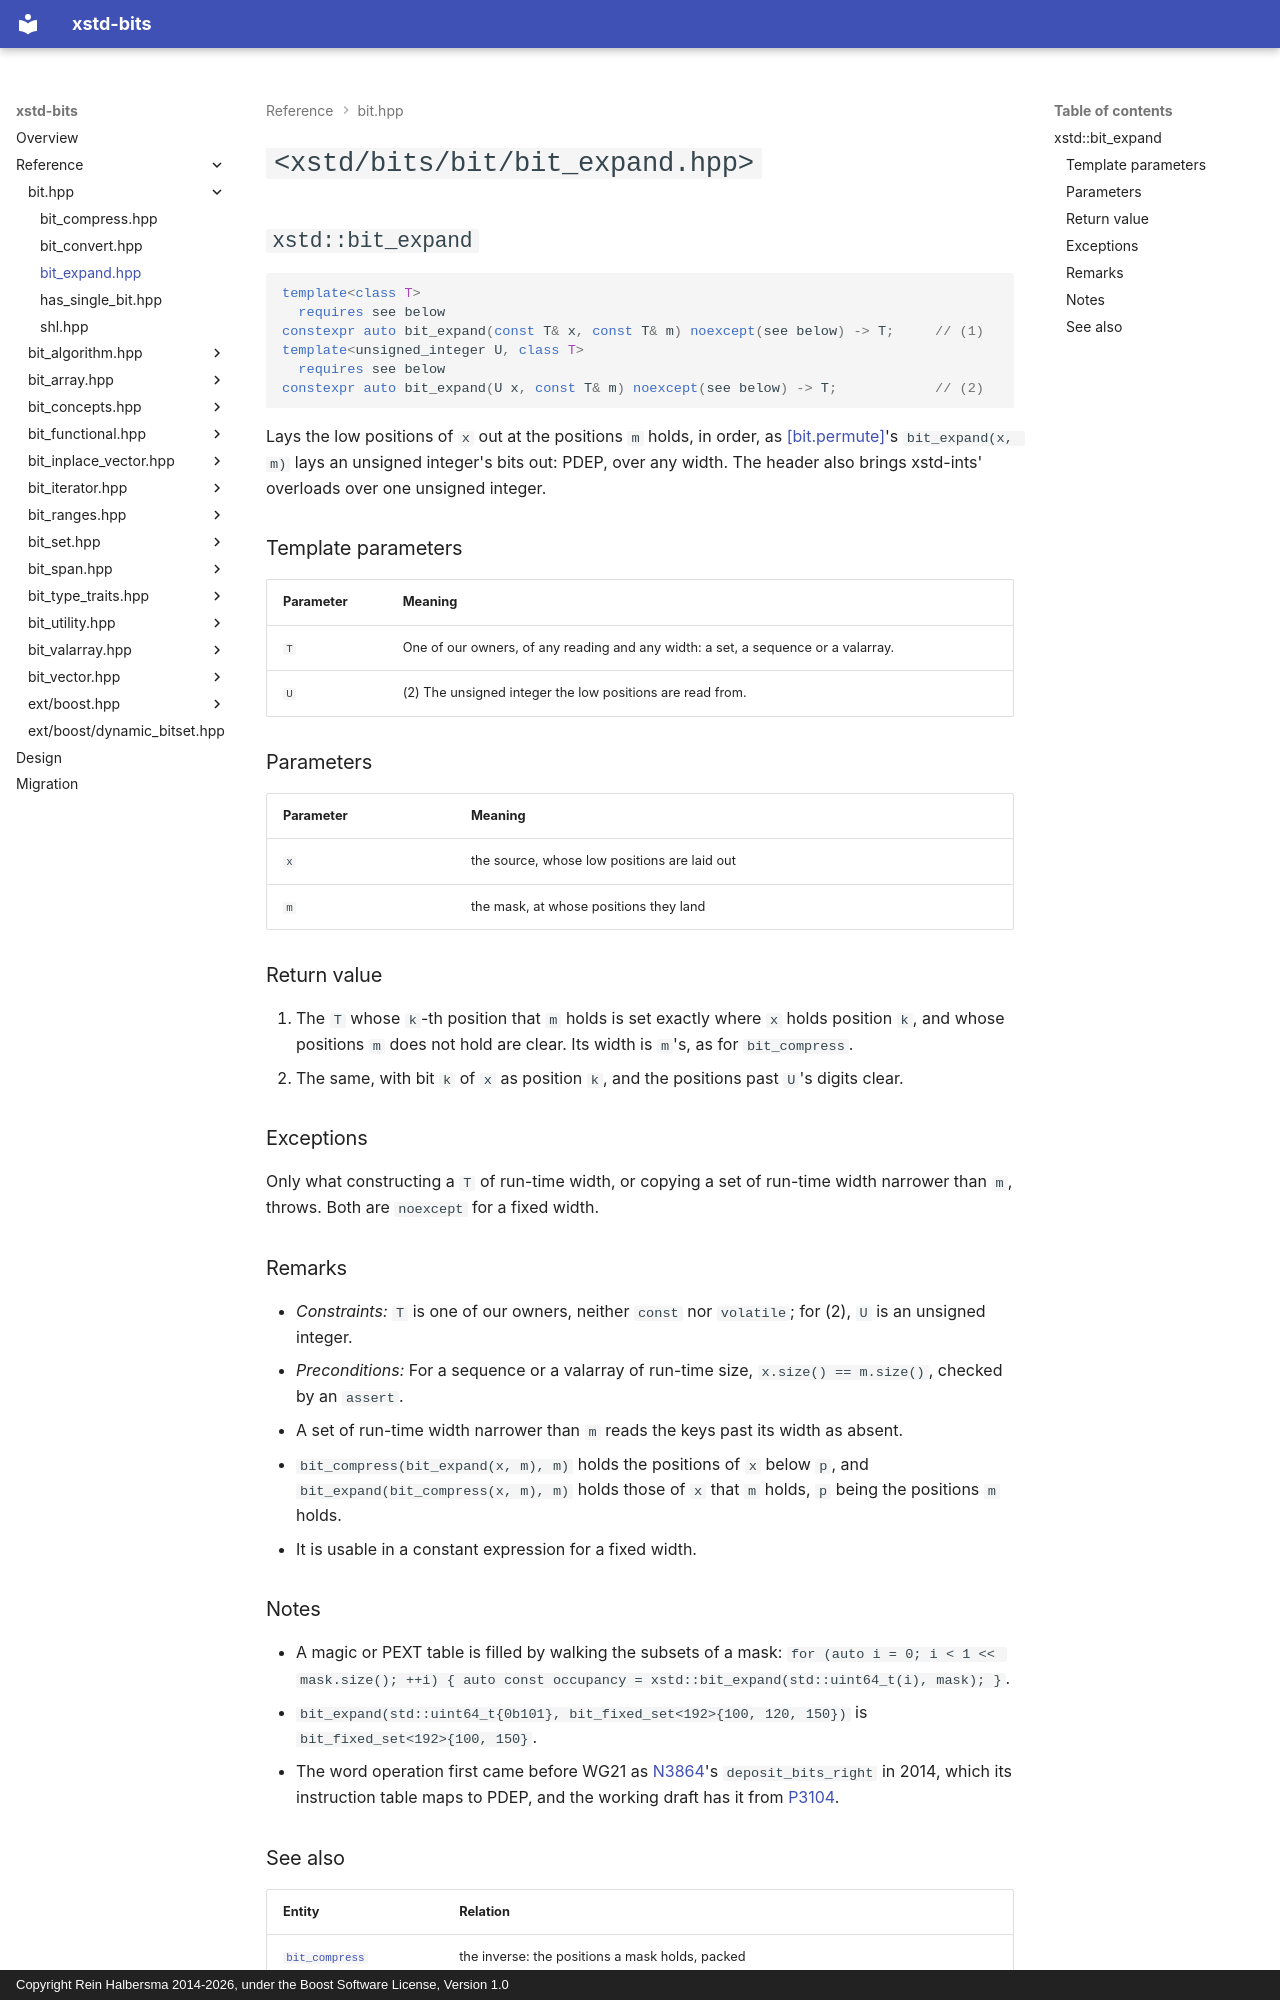

repository: rhalbersma/xstd-bits · page: reference/bit/bit_expand/index.html · generator: mkdocs · copyright: Copyright Rein Halbersma 2014-2026, under the Boost Software License, Version 1.0

# `<xstd/bits/bit/bit_expand.hpp>`

## `xstd::bit_expand`

```cpp
template<class T>
  requires see below
constexpr auto bit_expand(const T& x, const T& m) noexcept(see below) -> T;     // (1)
template<unsigned_integer U, class T>
  requires see below
constexpr auto bit_expand(U x, const T& m) noexcept(see below) -> T;            // (2)
```

Lays the low positions of `x` out at the positions `m` holds, in order, as
[[bit.permute]](https://eel.is/c++draft/bit.permute)'s `bit_expand(x, m)` lays an unsigned integer's bits out: PDEP,
over any width. The header also brings xstd-ints' overloads over one unsigned integer.

### Template parameters

| Parameter | Meaning |
| :-------- | :------ |
| `T` | One of our owners, of any reading and any width: a set, a sequence or a valarray. |
| `U` | (2) The unsigned integer the low positions are read from. |

### Parameters

| Parameter | Meaning |
| :-------- | :------ |
| `x` | the source, whose low positions are laid out |
| `m` | the mask, at whose positions they land |

### Return value

1. The `T` whose `k`-th position that `m` holds is set exactly where `x` holds position `k`, and whose positions `m`
   does not hold are clear. Its width is `m`'s, as for `bit_compress`.
2. The same, with bit `k` of `x` as position `k`, and the positions past `U`'s digits clear.

### Exceptions

Only what constructing a `T` of run-time width, or copying a set of run-time width narrower than `m`, throws. Both
are `noexcept` for a fixed width.

### Remarks

- *Constraints:* `T` is one of our owners, neither `const` nor `volatile`; for (2), `U` is an unsigned integer.
- *Preconditions:* For a sequence or a valarray of run-time size, `x.size() == m.size()`, checked by an `assert`.
- A set of run-time width narrower than `m` reads the keys past its width as absent.
- `bit_compress(bit_expand(x, m), m)` holds the positions of `x` below `p`, and `bit_expand(bit_compress(x, m), m)`
  holds those of `x` that `m` holds, `p` being the positions `m` holds.
- It is usable in a constant expression for a fixed width.

### Notes

- A magic or PEXT table is filled by walking the subsets of a mask:
  `for (auto i = 0; i < 1 << mask.size(); ++i) { auto const occupancy = xstd::bit_expand(std::uint64_t(i), mask); }`.
- `bit_expand(std::uint64_t{0b101}, bit_fixed_set<192>{100, 120, 150})` is `bit_fixed_set<192>{100, 150}`.
- The word operation first came before WG21 as [N3864](https://wg21.link/n3864)'s `deposit_bits_right` in 2014, which
  its instruction table maps to PDEP, and the working draft has it from [P3104](https://wg21.link/P3104).
